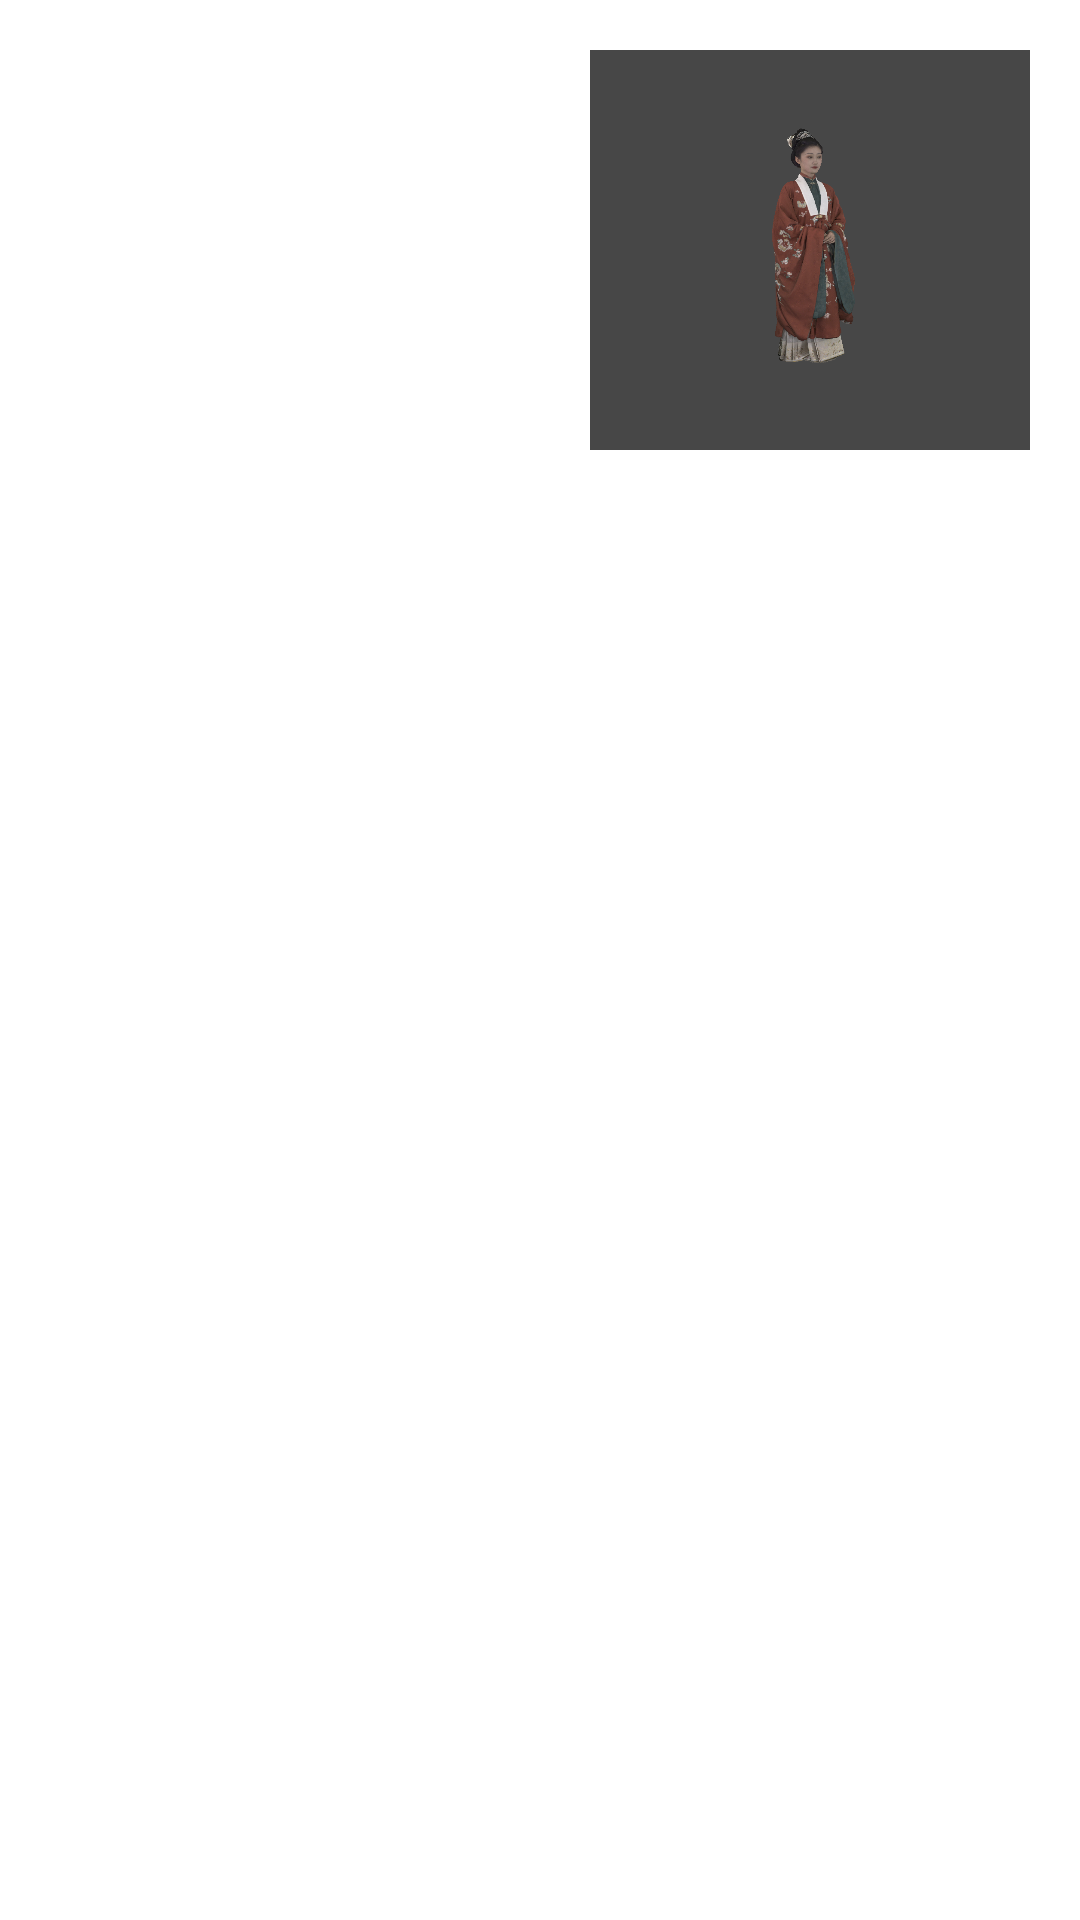

The Android layout XML behind this screen, and the referenced resources:
<!-- AndroidManifest.xml: application theme Theme.ARCameraDemo -->
<!-- res/layout/model_view.xml -->
<?xml version="1.0" encoding="utf-8"?>
<LinearLayout xmlns:android="http://schemas.android.com/apk/res/android"
    android:layout_width="match_parent"
    android:layout_height="500px"
    android:orientation="horizontal">

    <ImageButton
        android:id="@+id/modelButton"
        android:layout_width="match_parent"
        android:layout_height="400px"
        android:layout_margin="50px"
        android:layout_weight="1"
        android:background="@mipmap/flamingo" />

    <ImageButton
        android:id="@+id/mvxButton"
        android:layout_width="match_parent"
        android:layout_height="400px"
        android:layout_margin="50px"
        android:layout_weight="1"
        android:background="@mipmap/mvx_1" />
</LinearLayout>
<!-- resources referenced by this layout -->
<resources>
  <!-- mipmap mvx_1: png bitmap (mipmap-hdpi, 156135 bytes) -->
  <style name="Theme.ARCameraDemo" parent="Theme.MaterialComponents.DayNight.DarkActionBar">
          
          <item name="colorPrimary">@color/purple_500</item>
          <item name="colorPrimaryVariant">@color/purple_700</item>
          <item name="colorOnPrimary">@color/white</item>
          
          <item name="colorSecondary">@color/teal_200</item>
          <item name="colorSecondaryVariant">@color/teal_700</item>
          <item name="colorOnSecondary">@color/black</item>
          
          <item name="android:statusBarColor" tools:targetApi="l">?attr/colorPrimaryVariant</item>
          
      </style>
  <!-- not gathered from this repository: default colours our renderer supplied (Android Studio template values) -->
  <color name="purple_500">#FF6200EE</color>
  <color name="purple_700">#FF3700B3</color>
  <color name="teal_200">#FF03DAC5</color>
  <color name="teal_700">#FF018786</color>
  <color name="black">#FF000000</color>
  <color name="white">#FFFFFFFF</color>
</resources>
